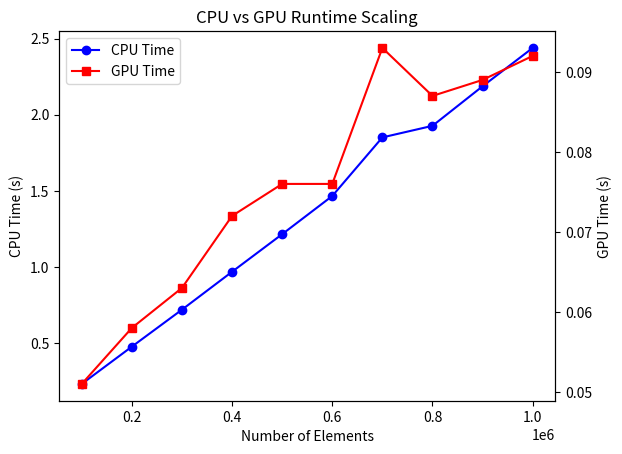

Write the Python code that produced this figure. (Note: this script raises an exception after producing the figure.)
import matplotlib.pyplot as plt

# Data
num_elements = [100000, 200000, 300000, 400000, 500000, 600000, 700000, 800000, 900000, 1000000]
cpu_time = [0.231, 0.476, 0.719, 0.968, 1.215, 1.466, 1.851, 1.927, 2.187, 2.439]
gpu_time = [0.051, 0.058, 0.063, 0.072, 0.076, 0.076, 0.093, 0.087, 0.089, 0.092]

# Plot
fig, ax1 = plt.subplots()

ax1.set_xlabel("Number of Elements")
ax1.set_ylabel("CPU Time (s)")
ax1.plot(num_elements, cpu_time, marker='o', c="blue", label="CPU Time")
ax1.tick_params(axis='y')

ax2 = ax1.twinx()
ax2.set_ylabel("GPU Time (s)")
ax2.plot(num_elements, gpu_time, marker='s', c="red", label="GPU Time")
ax2.tick_params(axis='y')

lines1, labels1 = ax1.get_legend_handles_labels()
lines2, labels2 = ax2.get_legend_handles_labels()
ax1.legend(lines1 + lines2, labels1 + labels2, loc="upper left")

plt.title("CPU vs GPU Runtime Scaling")
plt.savefig("/mnt/e/dev/FuOGPU/HW9/execution_times.png")

# Data
num_elements = [100000, 200000, 300000, 400000, 500000, 600000, 700000, 800000, 900000, 1000000]
speedup = [4.53, 8.21, 11.41, 13.44, 15.99, 19.29, 19.91, 22.15, 24.57, 26.51]

# Plot
plt.figure()
plt.plot(num_elements, speedup, marker='o')
plt.xlabel("Number of Elements")
plt.ylabel("Speedup Factor (CPU / GPU)")
plt.title("GPU Speedup over CPU")
plt.savefig("/mnt/e/dev/FuOGPU/HW9/speedup.png")
